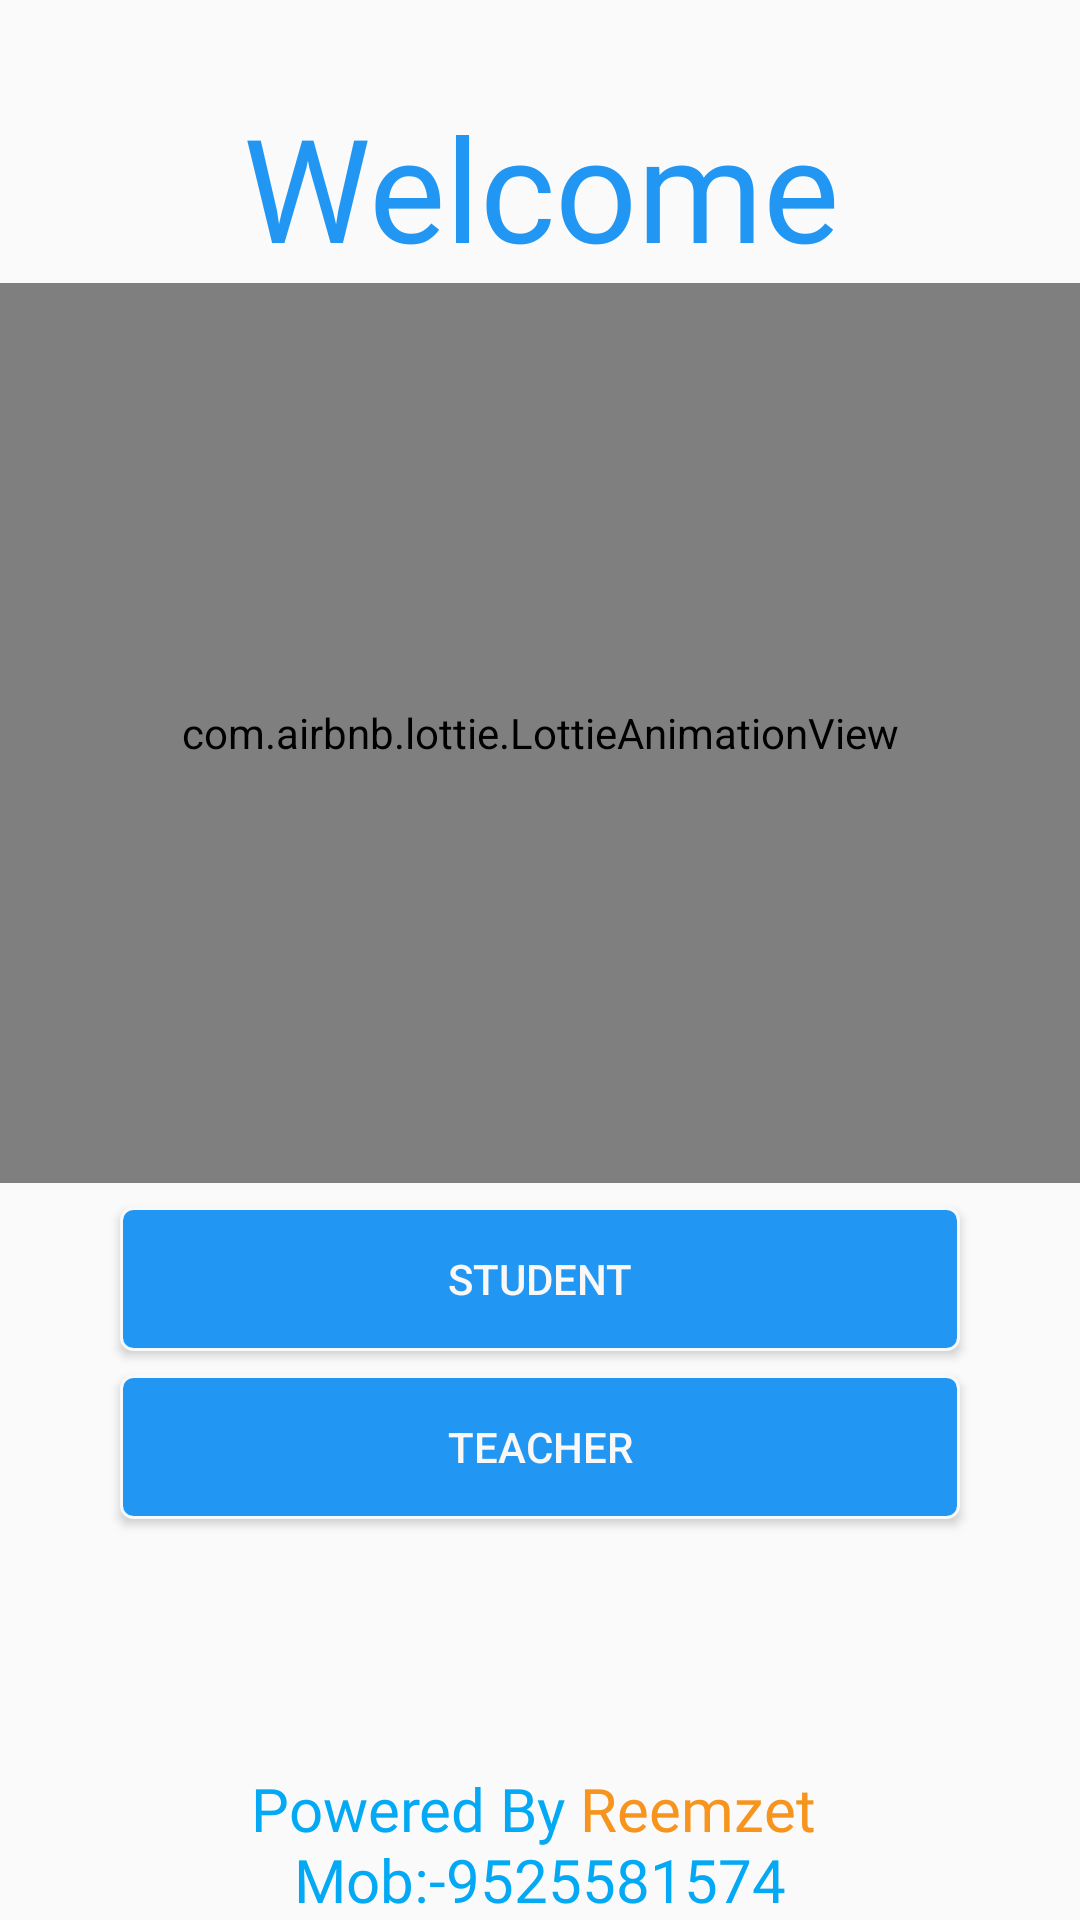

Android layout source for this screen:
<!-- AndroidManifest.xml: application theme Theme.Omr -->
<!-- res/layout/fragment_wel_come.xml -->
<?xml version="1.0" encoding="utf-8"?>
<androidx.constraintlayout.widget.ConstraintLayout xmlns:android="http://schemas.android.com/apk/res/android"
    xmlns:app="http://schemas.android.com/apk/res-auto"
    xmlns:tools="http://schemas.android.com/tools"
    android:id="@+id/frameLayout"
    android:layout_width="match_parent"
    android:layout_height="match_parent"
    tools:context=".WelCome">

    <ScrollView
        android:id="@+id/scrollView2"
        android:layout_width="match_parent"
        android:layout_height="0dp"
        app:layout_constraintBottom_toTopOf="@+id/textView2"
        app:layout_constraintEnd_toEndOf="parent"
        app:layout_constraintStart_toStartOf="parent"
        app:layout_constraintTop_toTopOf="parent">

        <LinearLayout
            android:layout_width="match_parent"
            android:layout_height="match_parent"
            android:gravity="center"
            android:orientation="vertical">

            <TextView
                android:id="@+id/textView"
                android:layout_width="match_parent"
                android:layout_height="wrap_content"
                android:layout_marginTop="30dp"
                android:fontFamily="@font/aclonica"
                android:gravity="center"
                android:text="Welcome"
                android:textColor="#2196F3"
                android:textSize="48sp" />

            <com.airbnb.lottie.LottieAnimationView
                android:id="@+id/animationView"
                android:layout_width="match_parent"
                android:layout_height="300dp"
                app:lottie_autoPlay="true"
                app:lottie_fileName="study.json"
                app:lottie_loop="true" />

            <Button
                android:id="@+id/studentbtn"
                android:layout_width="match_parent"
                android:layout_height="wrap_content"
                android:layout_marginStart="40dp"
                android:layout_marginTop="8dp"
                android:layout_marginEnd="40dp"
                android:background="@drawable/buttongb"
                android:text="Student"
                android:textColor="#FAF7F7" />

            <Button
                android:id="@+id/teacherbtn"
                android:layout_width="match_parent"
                android:layout_height="wrap_content"
                android:layout_marginStart="40dp"
                android:layout_marginTop="8dp"
                android:layout_marginEnd="40dp"
                android:layout_marginBottom="8dp"
                android:background="@drawable/buttongb"
                android:text="Teacher"
                android:textColor="#FAF7F7" />

        </LinearLayout>
    </ScrollView>

    <TextView
        android:id="@+id/textView2"
        android:layout_width="match_parent"
        android:layout_height="wrap_content"
        android:layout_gravity="bottom"
        android:fontFamily="@font/alex_brush"
        android:gravity="center"
        android:text="@string/powered"
        android:textColor="#03A9F4"
        android:textSize="20sp"
        app:layout_constraintBottom_toBottomOf="parent"
        app:layout_constraintEnd_toEndOf="parent"
        app:layout_constraintStart_toStartOf="parent" />

</androidx.constraintlayout.widget.ConstraintLayout>
<!-- resources referenced by this layout -->
<resources>
  <!-- drawable buttongb (drawable) -->
  <?xml version="1.0" encoding="utf-8"?>
  <selector xmlns:android="http://schemas.android.com/apk/res/android">
      <item>
          <shape
              android:shape="rectangle">
              <stroke android:color="#F8F9FA"
  
                  android:width="1dip"
                  />
  
              <corners
                  android:radius="4dp"/>
              <gradient
                  android:startColor="#2196F3"
                  android:endColor="#2196F3"
                  android:angle="90"/>
  
          </shape>
      </item>
  </selector>
  <string name="powered">Powered By <font color="#f7941e">Reemzet </font>\nMob:-9525581574</string>
  <style name="Theme.Omr" parent="Theme.AppCompat.Light.NoActionBar">
          
          <item name="colorPrimary">@color/purple_500</item>
          <item name="colorPrimaryVariant">#03A9F4</item>
          <item name="colorOnPrimary">@color/white</item>
          
          <item name="colorSecondary">@color/teal_200</item>
          <item name="colorSecondaryVariant">@color/teal_700</item>
          <item name="colorOnSecondary">@color/black</item>
          
          <item name="android:statusBarColor" tools:targetApi="l">?attr/colorPrimaryVariant</item>
          
      </style>
  <color name="purple_500">#FF6200EE</color>
  <color name="white">#FFFFFFFF</color>
  <color name="teal_200">#FF03DAC5</color>
  <color name="teal_700">#FF018786</color>
  <color name="black">#FF000000</color>
</resources>
